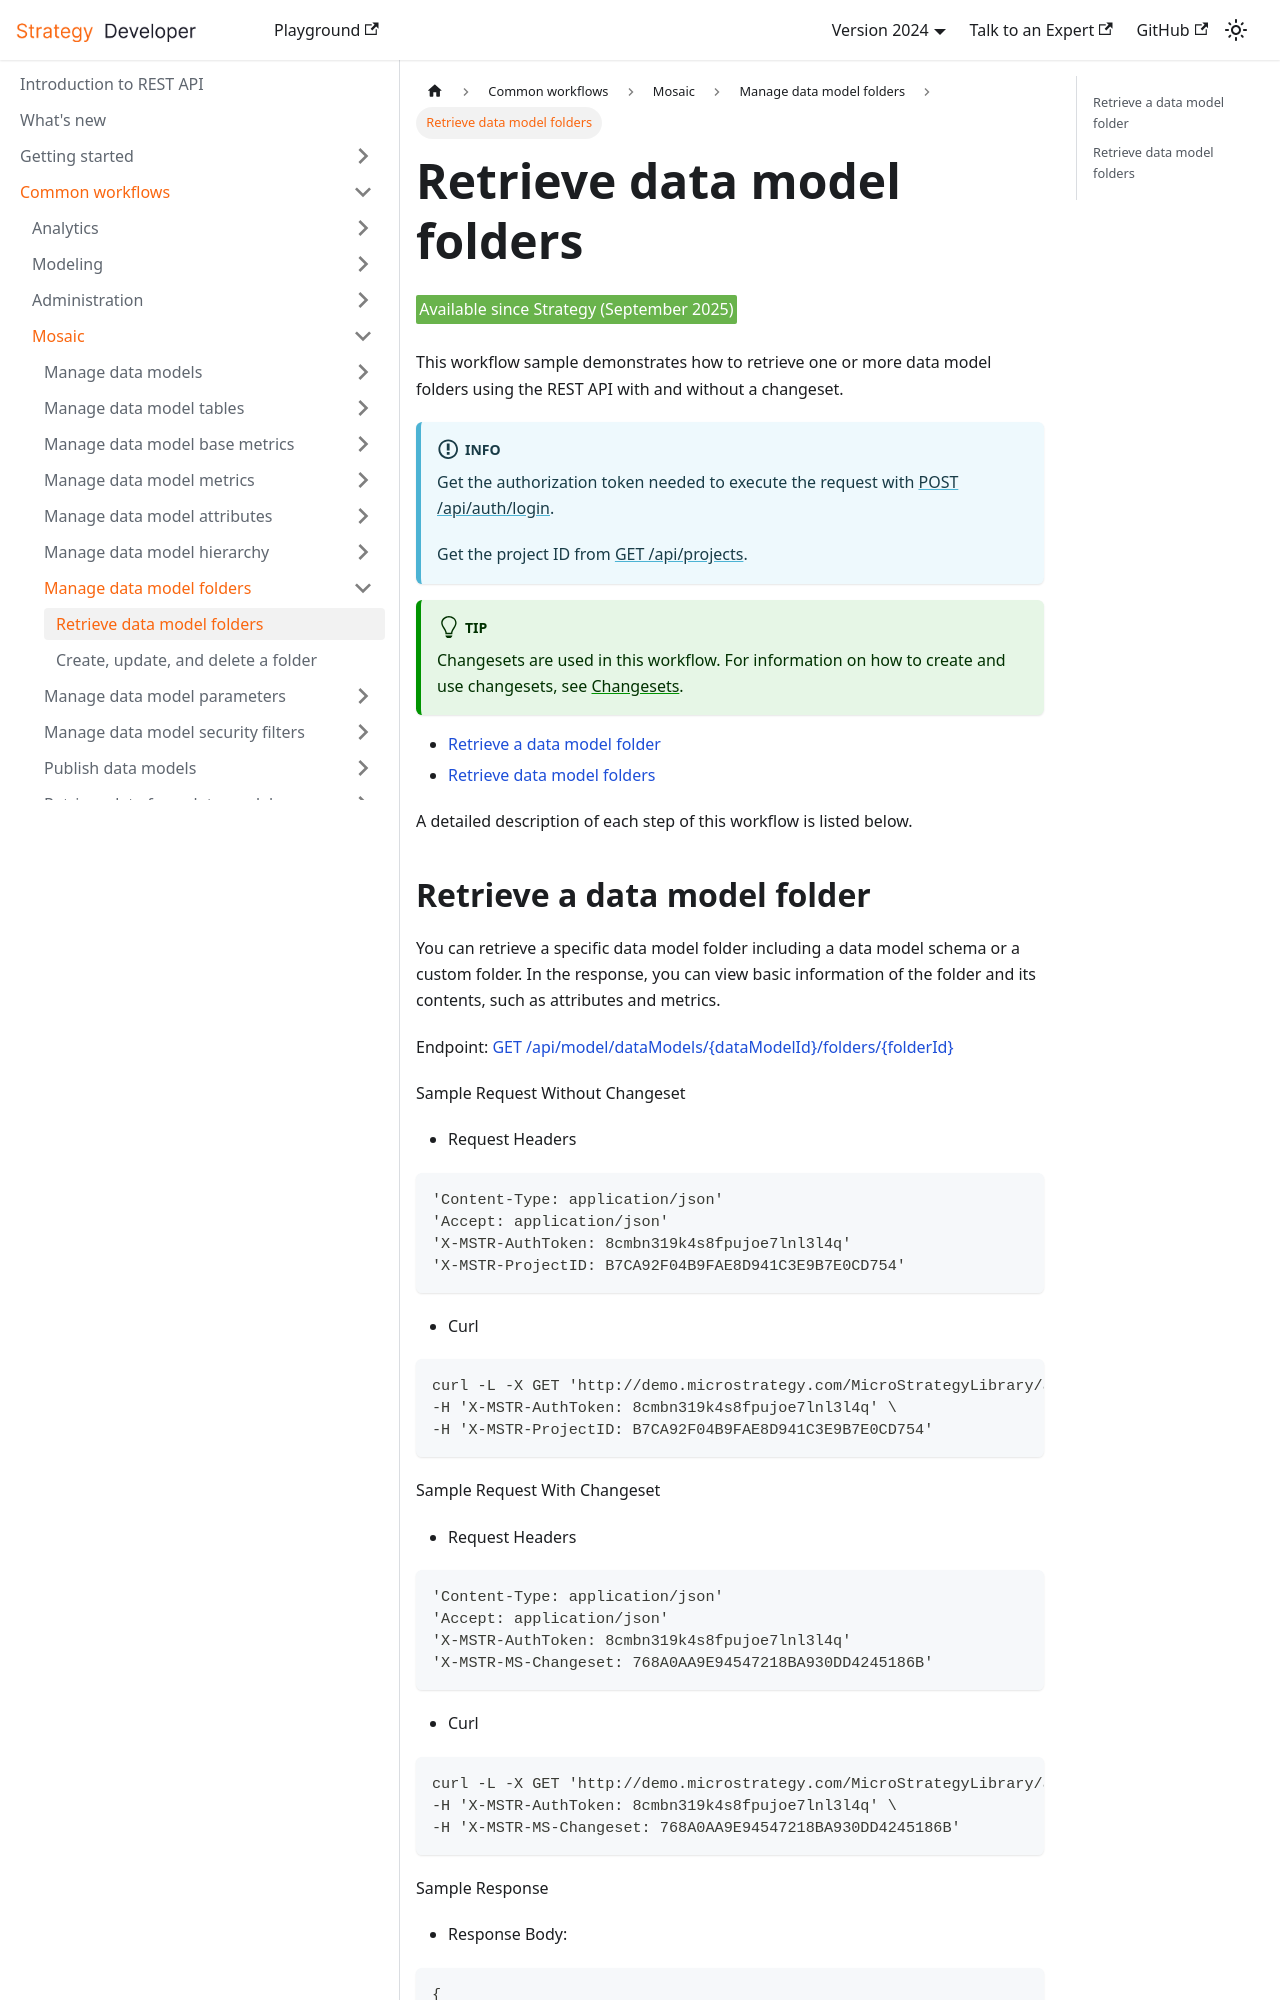

repository: MicroStrategy/rest-api-docs · page: common-workflows/mosaic/manage-data-model-folders/retrieve-data-model-folders/index.html · generator: docusaurus

---
title: Retrieve data model folders
description: This workflow demonstrates how to retrieve data model folders using REST API.
---

<Available since="Strategy (September 2025)" />

This workflow sample demonstrates how to retrieve one or more data model folders using the REST API with and without a changeset.

:::info

Get the authorization token needed to execute the request with [POST /api/auth/login](https://demo.microstrategy.com/MicroStrategyLibrary/api-docs/index.html#/Authentication/postLogin).

Get the project ID from [GET /api/projects](https://demo.microstrategy.com/MicroStrategyLibrary/api-docs/index.html#/Projects/getProjects_1).

:::

:::tip

Changesets are used in this workflow. For information on how to create and use changesets, see [Changesets](/docs/common-workflows/modeling/changesets.md).

:::

- [Retrieve a data model folder](#retrieve-a-data-model-folder)
- [Retrieve data model folders](#retrieve-data-model-folders)

A detailed description of each step of this workflow is listed below.
